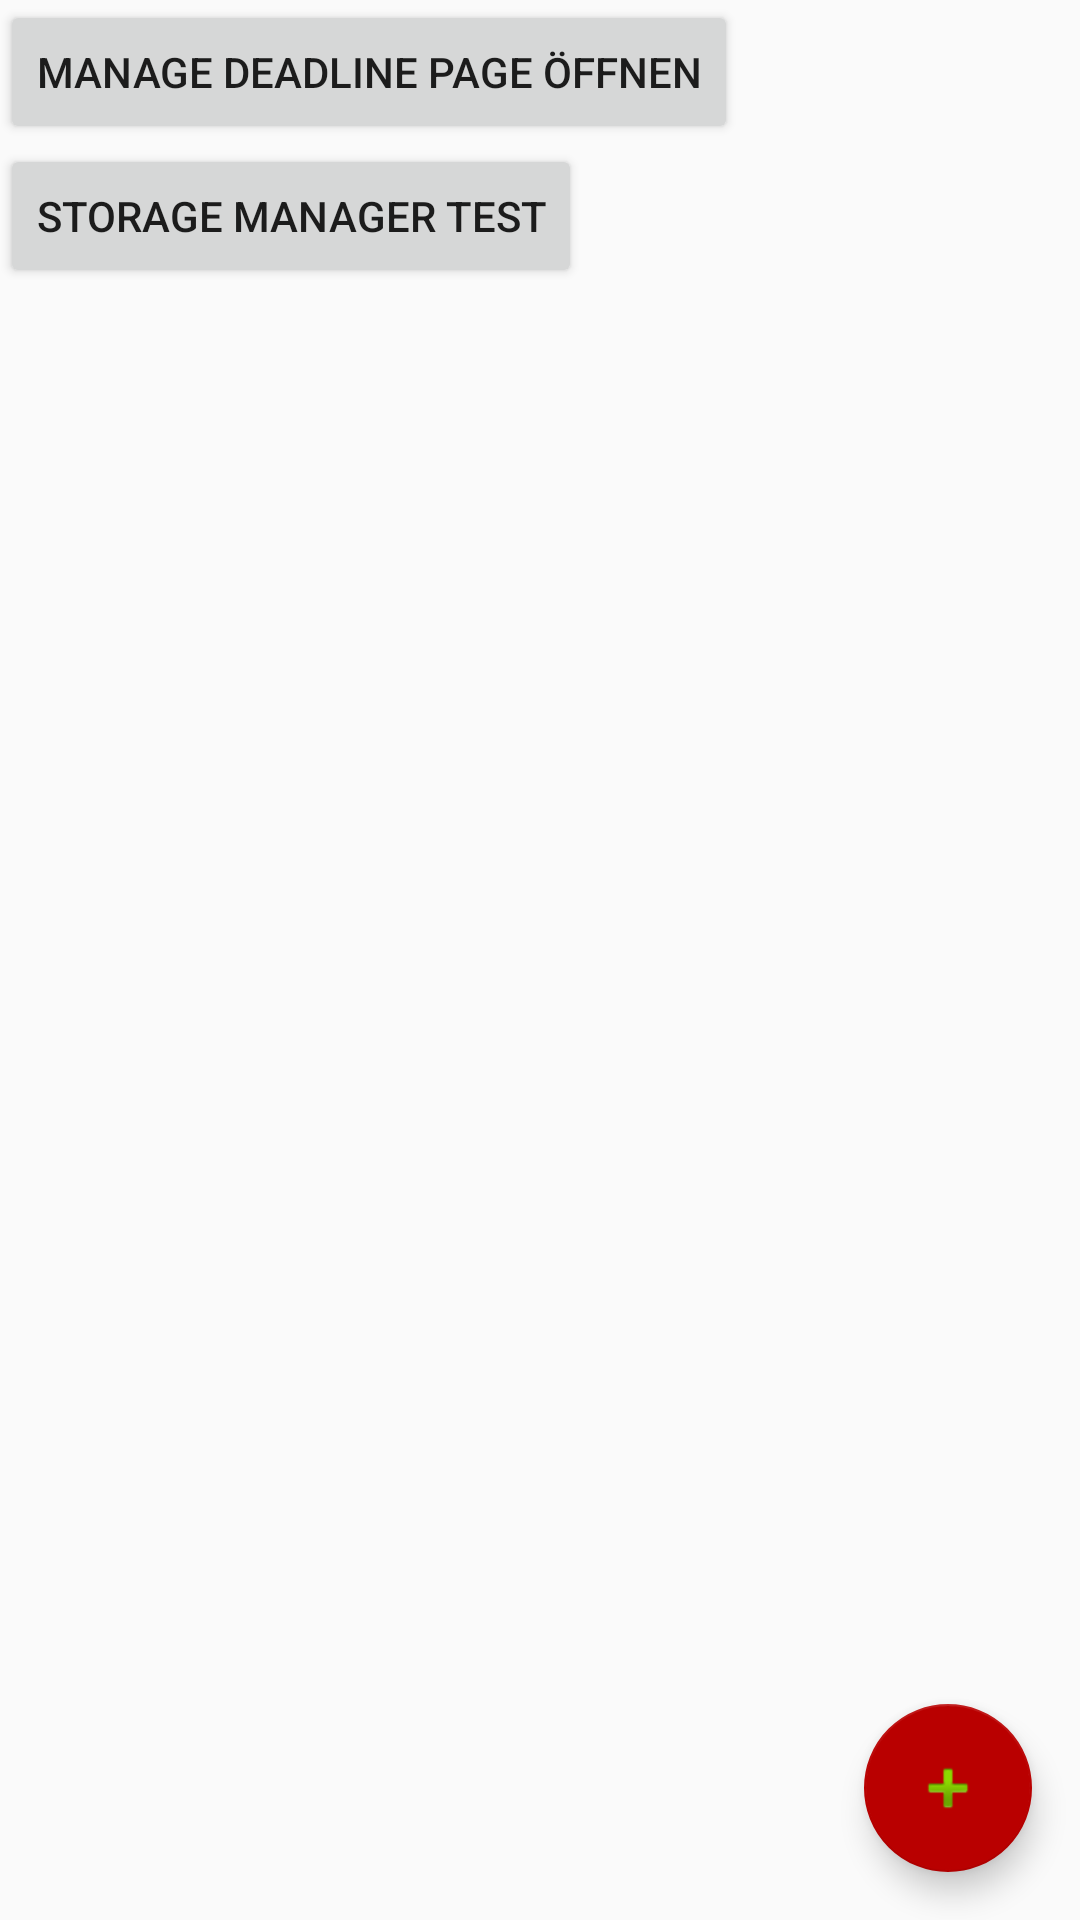

This screen was rendered from an Android layout file. Write that file and the resources it references.
<!-- AndroidManifest.xml: application theme AppTheme -->
<!-- res/layout/deadline_overview_page.xml -->
<?xml version="1.0" encoding="utf-8"?>
<android.support.design.widget.CoordinatorLayout xmlns:android="http://schemas.android.com/apk/res/android"
    xmlns:app="http://schemas.android.com/apk/res-auto"
    xmlns:tools="http://schemas.android.com/tools"
    android:layout_width="match_parent"
    android:layout_height="match_parent">

    <ScrollView
        android:layout_width="match_parent"
        android:layout_height="match_parent"
        android:fillViewport="false">

        <LinearLayout
            android:layout_width="match_parent"
            android:layout_height="wrap_content"
            android:orientation="vertical">

            <LinearLayout
                android:layout_width="match_parent"
                android:layout_height="match_parent"
                android:orientation="vertical">

                <Button
                    android:id="@+id/openManagePageButton"
                    android:layout_width="wrap_content"
                    android:layout_height="wrap_content"
                    android:text="Manage Deadline Page Öffnen"
                    tools:layout_editor_absoluteX="89dp"
                    tools:layout_editor_absoluteY="177dp" />

                <Button
                    android:id="@+id/createStorageManagerButton"
                    android:layout_width="wrap_content"
                    android:layout_height="wrap_content"
                    android:text="Storage Manager Test"
                    tools:layout_editor_absoluteX="89dp"
                    tools:layout_editor_absoluteY="102dp" />

            </LinearLayout>

        </LinearLayout>
    </ScrollView>

    <android.support.design.widget.FloatingActionButton
        android:id="@+id/newDeadlineButton"
        android:layout_width="wrap_content"
        android:layout_height="wrap_content"
        android:layout_gravity="end|bottom"
        android:layout_margin="16dp"
        android:src="@android:drawable/ic_input_add" />


</android.support.design.widget.CoordinatorLayout>
<!-- resources referenced by this layout -->
<resources>
  <style name="AppTheme" parent="Theme.AppCompat.Light.DarkActionBar">
          
          <item name="colorPrimary">@color/colorPrimary</item>
          <item name="colorPrimaryDark">@color/colorPrimaryDark</item>
          <item name="colorAccent">@color/colorAccent</item>
          <item name="windowActionBar">false</item>
          <item name="windowNoTitle">true</item>
      </style>
  <color name="colorPrimary">#b90000</color>
  <color name="colorPrimaryDark">#6D0303</color>
  <color name="colorAccent">#b90000</color>
</resources>
